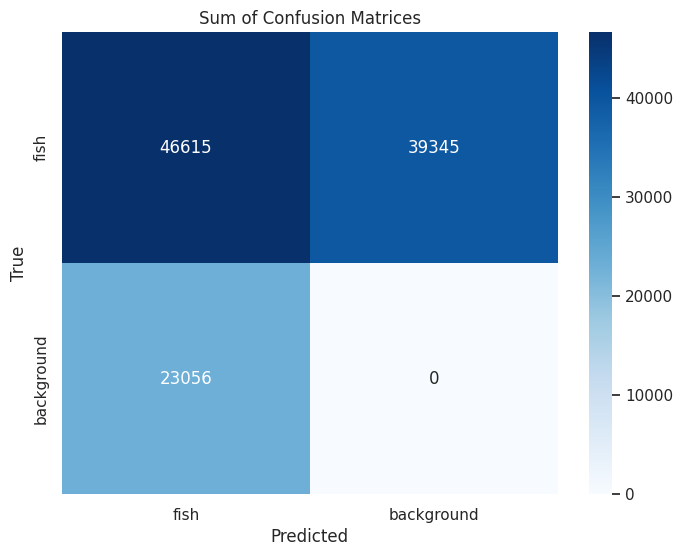
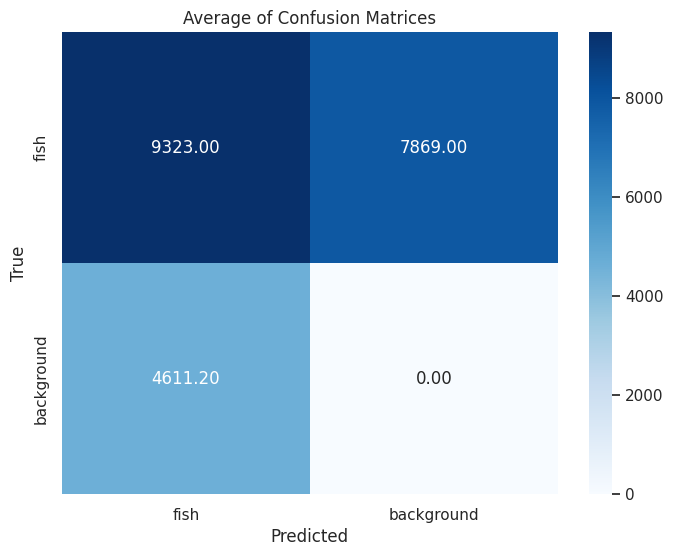

Write the Python code that produced these figures, in order.
import numpy as np
import matplotlib.pyplot as plt
import seaborn as sns
import os

# Define the confusion matrix values for each fold
# Format: [TP, FP, FN, TN]
confusion_matrices = [
    [8630, 7645, 3809, 0],  # Fold 1
    [9227, 7212, 4788, 0],  # Fold 2
    [10666, 7281, 6010, 0],  # Fold 3
    [9951, 7058, 4653, 0],  # Fold 4
    [8141, 10149, 3796, 0],  # Fold 5
]

# Convert to a NumPy array for easier manipulation
confusion_matrices = np.array(confusion_matrices)

# Calculate the sum and average
sum_matrix = np.sum(confusion_matrices, axis=0)
average_matrix = np.mean(confusion_matrices, axis=0)

def save_confusion_matrix(matrix, title, filename, is_average=False):
    """Save the confusion matrix as a PNG file."""
    sns.set()
    labels = ['fish', 'background']
    confusion_matrix_reshaped = np.array([[matrix[0], matrix[1]], [matrix[2], matrix[3]]])

    plt.figure(figsize=(8, 6))
    sns.heatmap(confusion_matrix_reshaped, annot=True, fmt='.2f' if is_average else 'd', cmap='Blues', 
                xticklabels=labels, yticklabels=labels)
    plt.ylabel('True')
    plt.xlabel('Predicted')
    plt.title(title)

    # Create Results directory if it doesn't exist
    os.makedirs('Results', exist_ok=True)

    # Save the figure
    plt.savefig(f'Results/{filename}')
    plt.close()  # Close the plot to free up memory

# Save the sum confusion matrix
save_confusion_matrix(sum_matrix, 'Sum of Confusion Matrices', 'sum_confusion_matrix.png')

# Save the average confusion matrix
save_confusion_matrix(average_matrix, 'Average of Confusion Matrices', 'average_confusion_matrix.png', is_average=True)
